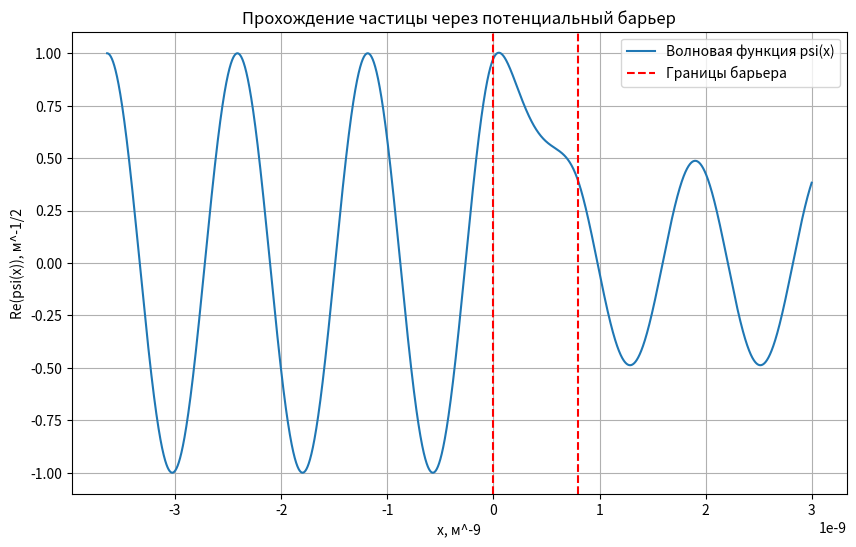
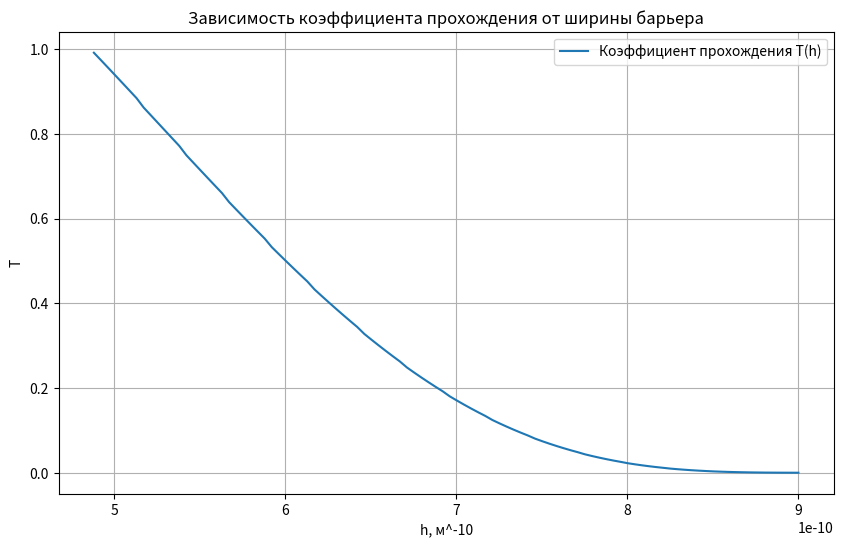

Here is the Python script that generated these plots, in order:
import numpy as np
import matplotlib.pyplot as plt
import warnings
warnings.filterwarnings("ignore", category=RuntimeWarning)


m = 9.109e-31 # масса электрона
hbar = 1.055e-34 # приведенная постоянная Планка.
E = 1.6e-19 # энергия частицы
U0 = 2e-19 # максимальная энергия потенциального барьера
h = 0.8e-9 # ширина потенциального барьера


x_min, x_max = -3.64e-9, 3e-9 # пределы по x, в которых будет вычисляться волновая функция
dx = 1e-12 # шаг по x


psi1_0 = 1.0 # начальное значение для волновой функции на первой итерации расчета.
k_0 = np.sqrt(2 * m * E) / hbar # волновое число
psi2_0 = 1j * k_0 * psi1_0 # первая производная волновой функции


def potential(x, h):
    if 0 <= x <= h:
        return U0 * (1 - ((x - h/2)/(h/2))**2)
    return 0


def runge_kutta_4(psi1, psi2, x, dx, E, m, hbar, h):
    def f1(psi1, psi2):
        return psi2

    def f2(psi1, psi2, x):
        return -2 * m / hbar ** 2 * (E - potential(x, h)) * psi1

    k1_1 = dx * f1(psi1, psi2)
    k1_2 = dx * f2(psi1, psi2, x)

    k2_1 = dx * f1(psi1 + 0.5 * k1_1, psi2 + 0.5 * k1_2)
    k2_2 = dx * f2(psi1 + 0.5 * k1_1, psi2 + 0.5 * k1_2, x + 0.5 * dx)

    k3_1 = dx * f1(psi1 + 0.5 * k2_1, psi2 + 0.5 * k2_2)
    k3_2 = dx * f2(psi1 + 0.5 * k2_1, psi2 + 0.5 * k2_2, x + 0.5 * dx)

    k4_1 = dx * f1(psi1 + k3_1, psi2 + k3_2)
    k4_2 = dx * f2(psi1 + k3_1, psi2 + k3_2, x + dx)

    psi1_new = psi1 + (k1_1 + 2 * k2_1 + 2 * k3_1 + k4_1) / 6
    psi2_new = psi2 + (k1_2 + 2 * k2_2 + 2 * k3_2 + k4_2) / 6

    return psi1_new, psi2_new


def calculate_transmission_coefficient(h):
    psi_values = []
    psi_modulus = []

    psi1, psi2 = psi1_0, psi2_0
    for x in x_values:
        psi_values.append(psi1)
        psi_modulus.append(abs(psi1.real) ** 2)
        psi1, psi2 = runge_kutta_4(psi1, psi2, x, dx, E, m, hbar, h)


    psi_right = psi_modulus[np.argmax(x_values > h)]

    T = (psi_right / abs(np.exp(1j * k_0 * h)))**2
    return T, psi_values



x_values = np.arange(x_min, x_max, dx)

T_0, psi_values = calculate_transmission_coefficient(h)

print(f"Коэффициент прохождения: T = {T_0:.6f}")

plt.figure(figsize=(10, 6))
plt.plot(x_values, psi_values, label="Волновая функция psi(x)")
plt.axvline(0, color='red', linestyle='--', label="Границы барьера")
plt.axvline(h, color='red', linestyle='--')
plt.xlabel("x, м^-9")
plt.ylabel("Re(psi(x)), м^-1/2")
plt.title("Прохождение частицы через потенциальный барьер")
plt.legend()
plt.grid()
plt.show()


h_values = np.linspace(4.88e-10, 9e-10, 100)
T_values = [calculate_transmission_coefficient(h)[0] for h in h_values]
last_index = next((i for i, t in reversed(list(enumerate(T_values))) if t >= 1), -1)
if last_index != -1:
    T_values[:last_index + 1] = [1] * (last_index + 1)

plt.figure(figsize=(10, 6))
plt.plot(h_values, T_values, label="Коэффициент прохождения T(h)")
plt.xlabel("h, м^-10")
plt.ylabel("T")
plt.title("Зависимость коэффициента прохождения от ширины барьера")
plt.grid()
plt.legend()
plt.show()
